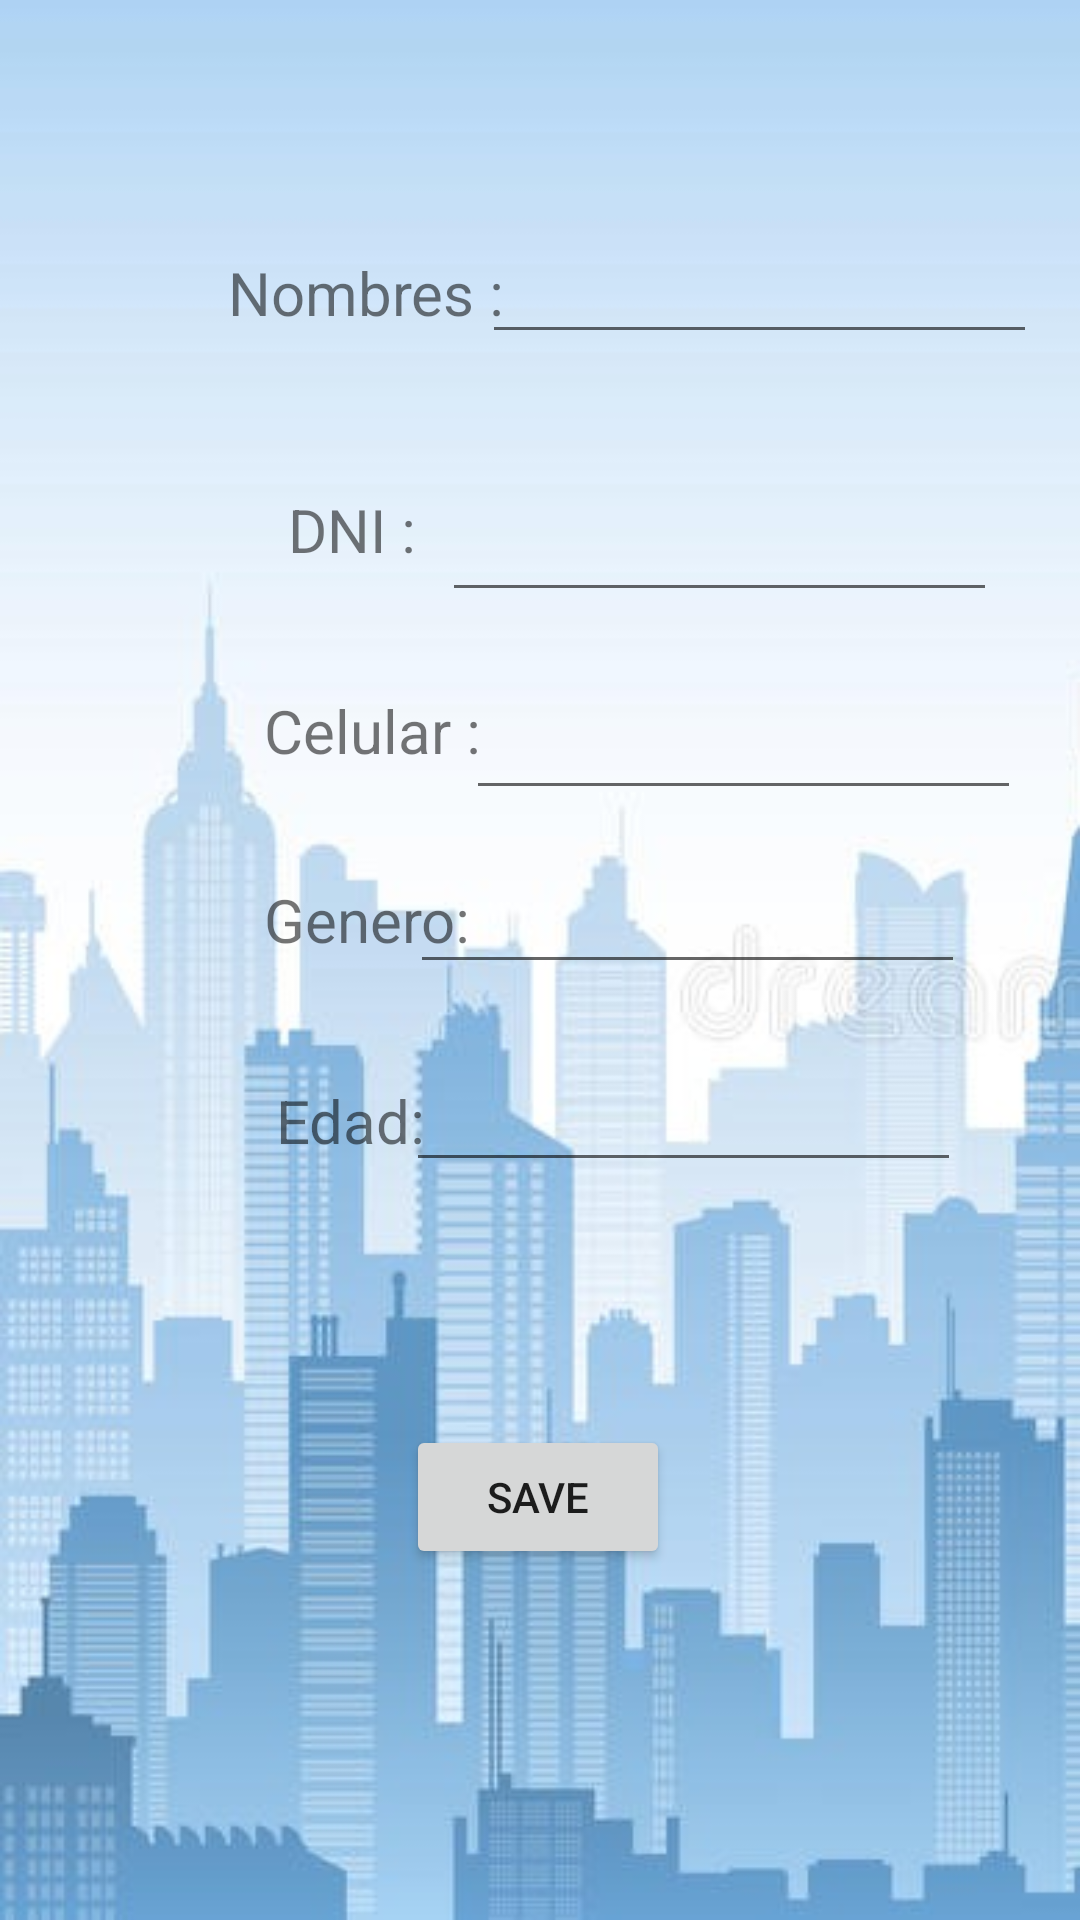

Here is an Android app screen rendered from its layout file. Give the layout XML and the strings, colors and styles it references.
<!-- AndroidManifest.xml: application theme Theme.AppCompat.Light.NoActionBar -->
<!-- res/layout/activity_update.xml -->
<?xml version="1.0" encoding="utf-8"?>
<androidx.constraintlayout.widget.ConstraintLayout xmlns:android="http://schemas.android.com/apk/res/android"
    xmlns:app="http://schemas.android.com/apk/res-auto"
    xmlns:tools="http://schemas.android.com/tools"
    android:layout_width="match_parent"
    android:layout_height="match_parent"
    android:background="@drawable/fondo"
    tools:context=".update">

    <com.google.android.material.textfield.TextInputEditText
        android:id="@+id/edad"
        android:layout_width="185dp"
        android:layout_height="42dp"
        android:layout_marginTop="24dp"
        android:layout_marginEnd="40dp"
        android:minHeight="48dp"
        app:layout_constraintEnd_toEndOf="parent"
        app:layout_constraintHorizontal_bias="0.954"
        app:layout_constraintStart_toEndOf="@+id/textView9"
        app:layout_constraintTop_toBottomOf="@+id/genero"
        tools:ignore="MissingConstraints" />

    <com.google.android.material.textfield.TextInputEditText
        android:id="@+id/genero"
        android:layout_width="185dp"
        android:layout_height="42dp"
        android:layout_marginTop="16dp"
        android:layout_marginEnd="40dp"
        android:minHeight="48dp"
        app:layout_constraintEnd_toEndOf="parent"
        app:layout_constraintHorizontal_bias="0.931"
        app:layout_constraintStart_toEndOf="@+id/textView7"
        app:layout_constraintTop_toBottomOf="@+id/celular"
        tools:ignore="MissingConstraints" />

    <com.google.android.material.textfield.TextInputEditText
        android:id="@+id/celular"
        android:layout_width="185dp"
        android:layout_height="42dp"
        android:layout_marginTop="24dp"
        android:layout_marginEnd="24dp"
        android:minHeight="48dp"
        app:layout_constraintEnd_toEndOf="parent"
        app:layout_constraintHorizontal_bias="0.56"
        app:layout_constraintStart_toEndOf="@+id/textView8"
        app:layout_constraintTop_toBottomOf="@+id/dni"
        tools:ignore="MissingConstraints" />

    <com.google.android.material.textfield.TextInputEditText
        android:id="@+id/dni"
        android:layout_width="185dp"
        android:layout_height="42dp"
        android:layout_marginTop="44dp"
        android:layout_marginEnd="24dp"
        android:minHeight="48dp"
        app:layout_constraintEnd_toEndOf="parent"
        app:layout_constraintHorizontal_bias="0.714"
        app:layout_constraintStart_toEndOf="@+id/textView5"
        app:layout_constraintTop_toBottomOf="@+id/nombre"
        tools:ignore="MissingConstraints" />

    <TextView
        android:id="@+id/textView8"
        android:layout_width="wrap_content"
        android:layout_height="wrap_content"
        android:layout_marginStart="88dp"
        android:layout_marginTop="40dp"
        android:scrollbarSize="16dp"
        android:text="Celular :"
        android:textSize="20sp"
        app:layout_constraintStart_toStartOf="parent"
        app:layout_constraintTop_toBottomOf="@+id/textView5" />

    <TextView
        android:id="@+id/textView5"
        android:layout_width="wrap_content"
        android:layout_height="wrap_content"
        android:layout_marginStart="96dp"
        android:layout_marginTop="52dp"
        android:scrollbarSize="16dp"
        android:text="DNI :"
        android:textSize="20sp"
        app:layout_constraintStart_toStartOf="parent"
        app:layout_constraintTop_toBottomOf="@+id/textView" />

    <TextView
        android:id="@+id/textView"
        android:layout_width="wrap_content"
        android:layout_height="wrap_content"
        android:layout_marginStart="76dp"
        android:layout_marginTop="84dp"
        android:scrollbarSize="16dp"
        android:text="Nombres :"
        android:textSize="20sp"
        app:layout_constraintStart_toStartOf="parent"
        app:layout_constraintTop_toTopOf="parent" />

    <com.google.android.material.textfield.TextInputEditText
        android:id="@+id/nombre"
        android:layout_width="185dp"
        android:layout_height="42dp"
        android:layout_marginTop="76dp"
        android:layout_marginEnd="24dp"
        android:minHeight="48dp"
        app:layout_constraintEnd_toEndOf="parent"
        app:layout_constraintHorizontal_bias="0.454"
        app:layout_constraintStart_toEndOf="@+id/textView"
        app:layout_constraintTop_toTopOf="parent"
        tools:ignore="MissingConstraints" />

    <TextView
        android:id="@+id/textView9"
        android:layout_width="wrap_content"
        android:layout_height="wrap_content"
        android:layout_marginStart="92dp"
        android:layout_marginTop="40dp"
        android:scrollbarSize="16dp"
        android:text="Edad:"
        android:textSize="20sp"
        app:layout_constraintStart_toStartOf="parent"
        app:layout_constraintTop_toBottomOf="@+id/textView7" />

    <TextView
        android:id="@+id/textView7"
        android:layout_width="wrap_content"
        android:layout_height="wrap_content"
        android:layout_marginStart="88dp"
        android:layout_marginTop="36dp"
        android:scrollbarSize="16dp"
        android:text="Genero:"
        android:textSize="20sp"
        app:layout_constraintStart_toStartOf="parent"
        app:layout_constraintTop_toBottomOf="@+id/textView8" />

    <Button
        android:id="@+id/button7"
        android:layout_width="wrap_content"
        android:layout_height="wrap_content"
        android:layout_marginTop="60dp"
        android:onClick="onClicksave"
        android:text="Save"
        app:layout_constraintBottom_toBottomOf="parent"
        app:layout_constraintEnd_toEndOf="parent"
        app:layout_constraintHorizontal_bias="0.498"
        app:layout_constraintStart_toStartOf="parent"
        app:layout_constraintTop_toBottomOf="@+id/edad"
        app:layout_constraintVertical_bias="0.152" />

</androidx.constraintlayout.widget.ConstraintLayout>
<!-- resources referenced by this layout -->
<resources>
  <!-- drawable fondo: jpg bitmap (drawable, 33579 bytes) -->
</resources>
